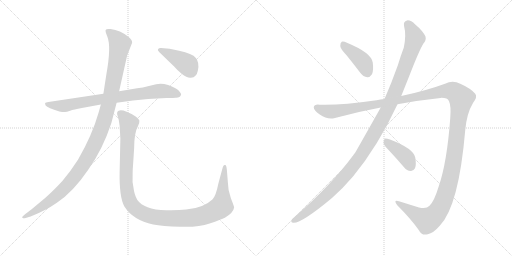
t = 0.00 s
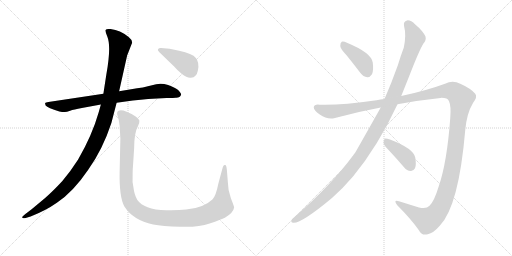
t = 1.73 s
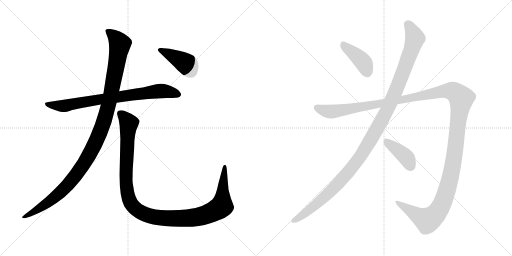
t = 3.47 s
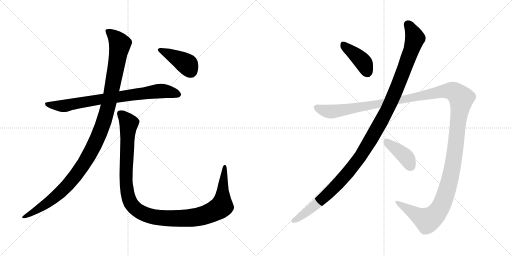
t = 5.20 s
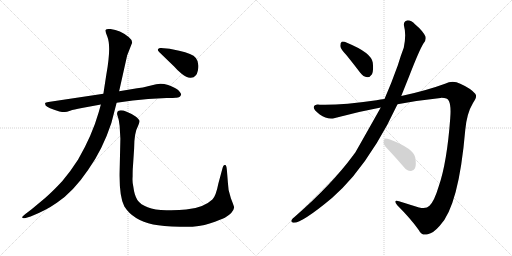
t = 6.93 s
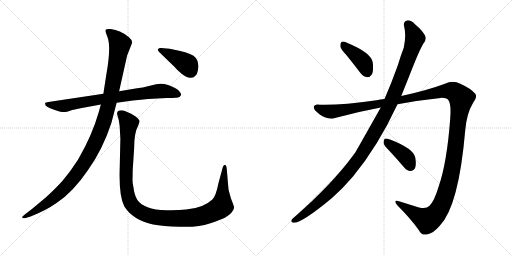
t = 8.66 s

The animated SVG that drew these frames (rendered in a browser with its animation timeline set to each time). Animation: 8 CSS @keyframes rules; one cycle of 8.66 s.

<svg version="1.1" viewBox="0 0 2048 1024" xmlns="http://www.w3.org/2000/svg">
  <g stroke="lightgray" stroke-dasharray="1,1" stroke-width="1" transform="scale(4, 4)">
    <line x1="0" y1="0" x2="256" y2="256"></line>
    <line x1="256" y1="0" x2="0" y2="256"></line>
    <line x1="128" y1="0" x2="128" y2="256"></line>
    <line x1="0" y1="128" x2="256" y2="128"></line>
    <line x1="256" y1="0" x2="512" y2="256"></line>
    <line x1="512" y1="0" x2="256" y2="256"></line>
    <line x1="384" y1="0" x2="384" y2="256"></line>
    <line x1="256" y1="128" x2="512" y2="128"></line>
  </g>
<g transform="scale(1, -1) translate(0, -850)">
   <style type="text/css">
    @keyframes keyframes0 {
      from {
       stroke: black;
       stroke-dashoffset: 788;
       stroke-width: 128;
       }
       72% {
       animation-timing-function: step-end;
       stroke: black;
       stroke-dashoffset: 0;
       stroke-width: 128;
       }
       to {
       stroke: black;
       stroke-width: 1024;
       }
       }
       #make-me-a-hanzi-animation-0 {
         animation: keyframes0 0.891276s both;
         animation-delay: 0.000000s;
         animation-timing-function: linear;
       }
    @keyframes keyframes1 {
      from {
       stroke: black;
       stroke-dashoffset: 1157;
       stroke-width: 128;
       }
       79% {
       animation-timing-function: step-end;
       stroke: black;
       stroke-dashoffset: 0;
       stroke-width: 128;
       }
       to {
       stroke: black;
       stroke-width: 1024;
       }
       }
       #make-me-a-hanzi-animation-1 {
         animation: keyframes1 1.191569s both;
         animation-delay: 0.891276s;
         animation-timing-function: linear;
       }
    @keyframes keyframes2 {
      from {
       stroke: black;
       stroke-dashoffset: 1179;
       stroke-width: 128;
       }
       79% {
       animation-timing-function: step-end;
       stroke: black;
       stroke-dashoffset: 0;
       stroke-width: 128;
       }
       to {
       stroke: black;
       stroke-width: 1024;
       }
       }
       #make-me-a-hanzi-animation-2 {
         animation: keyframes2 1.209473s both;
         animation-delay: 2.082845s;
         animation-timing-function: linear;
       }
    @keyframes keyframes3 {
      from {
       stroke: black;
       stroke-dashoffset: 413;
       stroke-width: 128;
       }
       57% {
       animation-timing-function: step-end;
       stroke: black;
       stroke-dashoffset: 0;
       stroke-width: 128;
       }
       to {
       stroke: black;
       stroke-width: 1024;
       }
       }
       #make-me-a-hanzi-animation-3 {
         animation: keyframes3 0.586100s both;
         animation-delay: 3.292318s;
         animation-timing-function: linear;
       }
    @keyframes keyframes4 {
      from {
       stroke: black;
       stroke-dashoffset: 409;
       stroke-width: 128;
       }
       57% {
       animation-timing-function: step-end;
       stroke: black;
       stroke-dashoffset: 0;
       stroke-width: 128;
       }
       to {
       stroke: black;
       stroke-width: 1024;
       }
       }
       #make-me-a-hanzi-animation-4 {
         animation: keyframes4 0.582845s both;
         animation-delay: 3.878418s;
         animation-timing-function: linear;
       }
    @keyframes keyframes5 {
      from {
       stroke: black;
       stroke-dashoffset: 1212;
       stroke-width: 128;
       }
       80% {
       animation-timing-function: step-end;
       stroke: black;
       stroke-dashoffset: 0;
       stroke-width: 128;
       }
       to {
       stroke: black;
       stroke-width: 1024;
       }
       }
       #make-me-a-hanzi-animation-5 {
         animation: keyframes5 1.236328s both;
         animation-delay: 4.461263s;
         animation-timing-function: linear;
       }
    @keyframes keyframes6 {
      from {
       stroke: black;
       stroke-dashoffset: 1514;
       stroke-width: 128;
       }
       83% {
       animation-timing-function: step-end;
       stroke: black;
       stroke-dashoffset: 0;
       stroke-width: 128;
       }
       to {
       stroke: black;
       stroke-width: 1024;
       }
       }
       #make-me-a-hanzi-animation-6 {
         animation: keyframes6 1.482096s both;
         animation-delay: 5.697591s;
         animation-timing-function: linear;
       }
    @keyframes keyframes7 {
      from {
       stroke: black;
       stroke-dashoffset: 404;
       stroke-width: 128;
       }
       57% {
       animation-timing-function: step-end;
       stroke: black;
       stroke-dashoffset: 0;
       stroke-width: 128;
       }
       to {
       stroke: black;
       stroke-width: 1024;
       }
       }
       #make-me-a-hanzi-animation-7 {
         animation: keyframes7 0.578776s both;
         animation-delay: 7.179687s;
         animation-timing-function: linear;
       }
</style>
<path d="M 724.5 472.0 Q 724.5 478.0 712.5 490.0 Q 699.5 501.0 672.5 510.0 Q 645.5 519.0 624.5 513.0 L 587.5 504.0 Q 574.5 500.0 548.5 497.0 L 476.5 485.0 L 413.5 475.0 L 193.5 442.0 Q 182.5 440.0 180.5 438.0 Q 179.5 436.0 182.5 428.0 Q 190.5 419.0 237.5 404.0 Q 253.5 401.0 259.5 402.0 Q 266.5 402.0 280.5 407.0 Q 294.5 412.0 327.5 418.0 L 403.5 432.0 L 466.5 439.0 L 531.5 448.0 Q 563.5 452.0 592.5 454.0 L 666.5 458.0 Q 697.5 458.0 702.5 459.0 Q 720.5 458.0 724.5 472.0 Z" fill="lightgray"></path> 
<path d="M 476.5 485.0 L 508.5 628.0 L 528.5 679.0 Q 529.5 690.0 514.5 702.0 Q 480.5 730.0 442.5 734.0 Q 424.5 736.0 422.5 730.0 Q 420.5 724.0 429.5 703.0 Q 445.5 664.0 425.5 553.0 L 413.5 475.0 L 403.5 432.0 L 394.5 400.0 Q 368.5 309.0 312.5 212.0 Q 280.5 162.0 249.5 126.0 Q 211.5 85.0 180.5 58.0 L 126.5 13.0 L 101.5 -6.0 Q 93.5 -12.0 89.5 -17.0 Q 87.5 -20.0 90.5 -22.0 Q 94.5 -24.0 102.5 -22.0 L 122.5 -16.0 Q 183.5 8.0 227.5 39.0 Q 293.5 83.0 353.5 172.0 Q 410.5 252.0 445.5 358.0 L 466.5 439.0 L 476.5 485.0 Z" fill="lightgray"></path> 
<path d="M 911.5 120.0 L 907.5 170.0 Q 905.5 193.0 899.5 190.0 Q 893.5 192.0 890.5 179.0 L 873.5 116.0 Q 863.5 65.0 849.5 52.0 Q 812.5 17.0 744.5 12.0 Q 713.5 8.0 665.5 9.0 Q 618.5 10.0 590.5 21.0 Q 562.5 31.0 549.5 50.0 Q 537.5 69.0 533.5 102.0 Q 528.5 123.0 530.5 144.0 Q 530.5 173.0 531.5 180.0 L 536.5 256.0 Q 536.5 319.0 552.5 347.0 Q 558.5 361.0 557.5 367.0 Q 556.5 373.0 542.5 384.0 Q 529.5 394.0 506.5 403.0 Q 484.5 412.0 474.5 407.0 Q 464.5 402.0 470.5 386.0 Q 476.5 370.0 478.5 347.0 L 481.5 295.0 L 478.5 164.0 Q 476.5 62.0 497.5 24.0 Q 532.5 -31.0 612.5 -48.0 Q 649.5 -55.0 720.5 -57.0 Q 792.5 -60.0 838.5 -44.0 Q 885.5 -28.0 899.5 -21.0 Q 933.5 -1.0 936.5 20.0 Q 936.5 24.0 923.5 57.0 Q 911.5 90.0 911.5 120.0 Z" fill="lightgray"></path> 
<path d="M 636.5 642.0 L 696.5 584.0 Q 707.5 571.0 726.5 555.0 Q 746.5 539.0 760.5 539.0 Q 775.5 538.0 782.5 548.0 Q 788.5 553.0 791.5 568.0 Q 798.5 600.0 783.5 618.0 Q 769.5 636.0 716.5 647.0 L 678.5 655.0 L 644.5 658.0 Q 636.5 659.0 632.5 654.0 Q 628.5 650.0 636.5 642.0 Z" fill="lightgray"></path> 
<path d="M 1387.0 628.5 Q 1412.0 597.5 1441.0 559.5 Q 1453.0 543.5 1469.0 541.5 Q 1479.0 540.5 1488.0 553.5 Q 1495.0 568.5 1491.0 600.5 Q 1485.0 639.5 1390.0 678.5 Q 1374.0 685.5 1367.0 683.5 Q 1361.0 680.5 1361.0 666.5 Q 1362.0 654.5 1387.0 628.5 Z" fill="lightgray"></path> 
<path d="M 1523.0 420.5 Q 1430.0 255.5 1420.0 238.5 Q 1416.0 235.5 1413.0 229.5 Q 1326.0 111.5 1178.0 -17.5 Q 1171.0 -21.5 1167.0 -28.5 Q 1161.0 -38.5 1173.0 -40.5 Q 1206.0 -43.5 1329.0 59.5 Q 1371.0 96.5 1412.0 144.5 Q 1512.0 265.5 1590.0 433.5 L 1605.0 466.5 L 1637.0 546.5 Q 1677.0 649.5 1693.0 675.5 Q 1706.0 688.5 1702.0 704.5 Q 1690.0 728.5 1661.0 752.5 Q 1643.0 770.5 1628.0 768.5 Q 1613.0 764.5 1616.0 747.5 Q 1626.0 710.5 1615.0 659.5 Q 1603.0 628.5 1591.0 588.5 Q 1566.0 518.5 1538.0 454.5 L 1523.0 420.5 Z" fill="lightgray"></path> 
<path d="M 1538.0 454.5 Q 1522.0 453.5 1506.0 449.5 Q 1361.0 428.5 1279.0 431.5 Q 1257.0 434.5 1255.0 421.5 Q 1254.0 409.5 1279.0 392.5 Q 1310.0 370.5 1340.0 378.5 Q 1431.0 403.5 1523.0 420.5 L 1590.0 433.5 Q 1675.0 449.5 1762.0 458.5 Q 1790.0 459.5 1796.0 445.5 Q 1805.0 426.5 1801.0 378.5 Q 1788.0 200.5 1755.0 105.5 Q 1737.0 45.5 1718.0 27.5 Q 1705.0 12.5 1676.0 20.5 Q 1634.0 33.5 1596.0 45.5 Q 1571.0 52.5 1589.0 29.5 Q 1644.0 -25.5 1675.0 -69.5 Q 1687.0 -94.5 1711.0 -86.5 Q 1733.0 -82.5 1759.0 -52.5 Q 1835.0 25.5 1861.0 330.5 Q 1867.0 397.5 1892.0 438.5 Q 1911.0 463.5 1901.0 475.5 Q 1882.0 497.5 1841.0 515.5 Q 1811.0 530.5 1780.0 515.5 Q 1704.0 487.5 1605.0 466.5 L 1538.0 454.5 Z" fill="lightgray"></path> 
<path d="M 1559.0 245.5 Q 1587.0 215.5 1617.0 180.5 Q 1627.0 167.5 1643.0 166.5 Q 1653.0 165.5 1660.0 177.5 Q 1666.0 190.5 1661.0 220.5 Q 1654.0 256.5 1560.0 292.5 Q 1545.0 296.5 1539.0 295.5 Q 1535.0 292.5 1534.0 279.5 Q 1535.0 269.5 1559.0 245.5 Z" fill="lightgray"></path> 
      <clipPath id="make-me-a-hanzi-clip-0">
      <path d="M 724.5 472.0 Q 724.5 478.0 712.5 490.0 Q 699.5 501.0 672.5 510.0 Q 645.5 519.0 624.5 513.0 L 587.5 504.0 Q 574.5 500.0 548.5 497.0 L 476.5 485.0 L 413.5 475.0 L 193.5 442.0 Q 182.5 440.0 180.5 438.0 Q 179.5 436.0 182.5 428.0 Q 190.5 419.0 237.5 404.0 Q 253.5 401.0 259.5 402.0 Q 266.5 402.0 280.5 407.0 Q 294.5 412.0 327.5 418.0 L 403.5 432.0 L 466.5 439.0 L 531.5 448.0 Q 563.5 452.0 592.5 454.0 L 666.5 458.0 Q 697.5 458.0 702.5 459.0 Q 720.5 458.0 724.5 472.0 Z" fill="lightgray"></path>
      </clipPath>
      <path clip-path="url(#make-me-a-hanzi-clip-0)" d="M 188.5 434.0 L 260.5 427.0 L 635.5 486.0 L 671.5 484.0 L 713.5 472.0 " fill="none" id="make-me-a-hanzi-animation-0" stroke-dasharray="660 1320" stroke-linecap="round"></path>

      <clipPath id="make-me-a-hanzi-clip-1">
      <path d="M 476.5 485.0 L 508.5 628.0 L 528.5 679.0 Q 529.5 690.0 514.5 702.0 Q 480.5 730.0 442.5 734.0 Q 424.5 736.0 422.5 730.0 Q 420.5 724.0 429.5 703.0 Q 445.5 664.0 425.5 553.0 L 413.5 475.0 L 403.5 432.0 L 394.5 400.0 Q 368.5 309.0 312.5 212.0 Q 280.5 162.0 249.5 126.0 Q 211.5 85.0 180.5 58.0 L 126.5 13.0 L 101.5 -6.0 Q 93.5 -12.0 89.5 -17.0 Q 87.5 -20.0 90.5 -22.0 Q 94.5 -24.0 102.5 -22.0 L 122.5 -16.0 Q 183.5 8.0 227.5 39.0 Q 293.5 83.0 353.5 172.0 Q 410.5 252.0 445.5 358.0 L 466.5 439.0 L 476.5 485.0 Z" fill="lightgray"></path>
      </clipPath>
      <path clip-path="url(#make-me-a-hanzi-clip-1)" d="M 429.5 726.0 L 457.5 704.0 L 479.5 674.0 L 436.5 440.0 L 391.5 300.0 L 335.5 194.0 L 268.5 107.0 L 188.5 38.0 L 96.5 -18.0 " fill="none" id="make-me-a-hanzi-animation-1" stroke-dasharray="1029 2058" stroke-linecap="round"></path>

      <clipPath id="make-me-a-hanzi-clip-2">
      <path d="M 911.5 120.0 L 907.5 170.0 Q 905.5 193.0 899.5 190.0 Q 893.5 192.0 890.5 179.0 L 873.5 116.0 Q 863.5 65.0 849.5 52.0 Q 812.5 17.0 744.5 12.0 Q 713.5 8.0 665.5 9.0 Q 618.5 10.0 590.5 21.0 Q 562.5 31.0 549.5 50.0 Q 537.5 69.0 533.5 102.0 Q 528.5 123.0 530.5 144.0 Q 530.5 173.0 531.5 180.0 L 536.5 256.0 Q 536.5 319.0 552.5 347.0 Q 558.5 361.0 557.5 367.0 Q 556.5 373.0 542.5 384.0 Q 529.5 394.0 506.5 403.0 Q 484.5 412.0 474.5 407.0 Q 464.5 402.0 470.5 386.0 Q 476.5 370.0 478.5 347.0 L 481.5 295.0 L 478.5 164.0 Q 476.5 62.0 497.5 24.0 Q 532.5 -31.0 612.5 -48.0 Q 649.5 -55.0 720.5 -57.0 Q 792.5 -60.0 838.5 -44.0 Q 885.5 -28.0 899.5 -21.0 Q 933.5 -1.0 936.5 20.0 Q 936.5 24.0 923.5 57.0 Q 911.5 90.0 911.5 120.0 Z" fill="lightgray"></path>
      </clipPath>
      <path clip-path="url(#make-me-a-hanzi-clip-2)" d="M 481.5 396.0 L 515.5 357.0 L 503.5 132.0 L 508.5 82.0 L 524.5 34.0 L 559.5 3.0 L 623.5 -19.0 L 730.5 -24.0 L 788.5 -19.0 L 862.5 8.0 L 887.5 27.0 L 897.5 182.0 " fill="none" id="make-me-a-hanzi-animation-2" stroke-dasharray="1051 2102" stroke-linecap="round"></path>

      <clipPath id="make-me-a-hanzi-clip-3">
      <path d="M 636.5 642.0 L 696.5 584.0 Q 707.5 571.0 726.5 555.0 Q 746.5 539.0 760.5 539.0 Q 775.5 538.0 782.5 548.0 Q 788.5 553.0 791.5 568.0 Q 798.5 600.0 783.5 618.0 Q 769.5 636.0 716.5 647.0 L 678.5 655.0 L 644.5 658.0 Q 636.5 659.0 632.5 654.0 Q 628.5 650.0 636.5 642.0 Z" fill="lightgray"></path>
      </clipPath>
      <path clip-path="url(#make-me-a-hanzi-clip-3)" d="M 640.5 650.0 L 748.5 592.0 L 764.5 562.0 " fill="none" id="make-me-a-hanzi-animation-3" stroke-dasharray="285 570" stroke-linecap="round"></path>

      <clipPath id="make-me-a-hanzi-clip-4">
      <path d="M 1387.0 628.5 Q 1412.0 597.5 1441.0 559.5 Q 1453.0 543.5 1469.0 541.5 Q 1479.0 540.5 1488.0 553.5 Q 1495.0 568.5 1491.0 600.5 Q 1485.0 639.5 1390.0 678.5 Q 1374.0 685.5 1367.0 683.5 Q 1361.0 680.5 1361.0 666.5 Q 1362.0 654.5 1387.0 628.5 Z" fill="lightgray"></path>
      </clipPath>
      <path clip-path="url(#make-me-a-hanzi-clip-4)" d="M 1371.0 675.5 L 1446.0 609.5 L 1469.0 561.5 " fill="none" id="make-me-a-hanzi-animation-4" stroke-dasharray="281 562" stroke-linecap="round"></path>

      <clipPath id="make-me-a-hanzi-clip-5">
      <path d="M 1523.0 420.5 Q 1430.0 255.5 1420.0 238.5 Q 1416.0 235.5 1413.0 229.5 Q 1326.0 111.5 1178.0 -17.5 Q 1171.0 -21.5 1167.0 -28.5 Q 1161.0 -38.5 1173.0 -40.5 Q 1206.0 -43.5 1329.0 59.5 Q 1371.0 96.5 1412.0 144.5 Q 1512.0 265.5 1590.0 433.5 L 1605.0 466.5 L 1637.0 546.5 Q 1677.0 649.5 1693.0 675.5 Q 1706.0 688.5 1702.0 704.5 Q 1690.0 728.5 1661.0 752.5 Q 1643.0 770.5 1628.0 768.5 Q 1613.0 764.5 1616.0 747.5 Q 1626.0 710.5 1615.0 659.5 Q 1603.0 628.5 1591.0 588.5 Q 1566.0 518.5 1538.0 454.5 L 1523.0 420.5 Z" fill="lightgray"></path>
      </clipPath>
      <path clip-path="url(#make-me-a-hanzi-clip-5)" d="M 1631.0 752.5 L 1660.0 697.5 L 1648.0 656.5 L 1555.0 422.5 L 1487.0 298.5 L 1440.0 222.5 L 1348.0 111.5 L 1270.0 36.5 L 1176.0 -31.5 " fill="none" id="make-me-a-hanzi-animation-5" stroke-dasharray="1084 2168" stroke-linecap="round"></path>

      <clipPath id="make-me-a-hanzi-clip-6">
      <path d="M 1538.0 454.5 Q 1522.0 453.5 1506.0 449.5 Q 1361.0 428.5 1279.0 431.5 Q 1257.0 434.5 1255.0 421.5 Q 1254.0 409.5 1279.0 392.5 Q 1310.0 370.5 1340.0 378.5 Q 1431.0 403.5 1523.0 420.5 L 1590.0 433.5 Q 1675.0 449.5 1762.0 458.5 Q 1790.0 459.5 1796.0 445.5 Q 1805.0 426.5 1801.0 378.5 Q 1788.0 200.5 1755.0 105.5 Q 1737.0 45.5 1718.0 27.5 Q 1705.0 12.5 1676.0 20.5 Q 1634.0 33.5 1596.0 45.5 Q 1571.0 52.5 1589.0 29.5 Q 1644.0 -25.5 1675.0 -69.5 Q 1687.0 -94.5 1711.0 -86.5 Q 1733.0 -82.5 1759.0 -52.5 Q 1835.0 25.5 1861.0 330.5 Q 1867.0 397.5 1892.0 438.5 Q 1911.0 463.5 1901.0 475.5 Q 1882.0 497.5 1841.0 515.5 Q 1811.0 530.5 1780.0 515.5 Q 1704.0 487.5 1605.0 466.5 L 1538.0 454.5 Z" fill="lightgray"></path>
      </clipPath>
      <path clip-path="url(#make-me-a-hanzi-clip-6)" d="M 1266.0 419.5 L 1329.0 403.5 L 1783.0 486.5 L 1814.0 483.5 L 1840.0 463.5 L 1845.0 456.5 L 1809.0 173.5 L 1784.0 77.5 L 1760.0 18.5 L 1734.0 -15.5 L 1709.0 -30.5 L 1589.0 38.5 " fill="none" id="make-me-a-hanzi-animation-6" stroke-dasharray="1386 2772" stroke-linecap="round"></path>

      <clipPath id="make-me-a-hanzi-clip-7">
      <path d="M 1559.0 245.5 Q 1587.0 215.5 1617.0 180.5 Q 1627.0 167.5 1643.0 166.5 Q 1653.0 165.5 1660.0 177.5 Q 1666.0 190.5 1661.0 220.5 Q 1654.0 256.5 1560.0 292.5 Q 1545.0 296.5 1539.0 295.5 Q 1535.0 292.5 1534.0 279.5 Q 1535.0 269.5 1559.0 245.5 Z" fill="lightgray"></path>
      </clipPath>
      <path clip-path="url(#make-me-a-hanzi-clip-7)" d="M 1543.0 289.5 L 1618.0 227.5 L 1644.0 184.5 " fill="none" id="make-me-a-hanzi-animation-7" stroke-dasharray="276 552" stroke-linecap="round"></path>

</g>
</svg>
